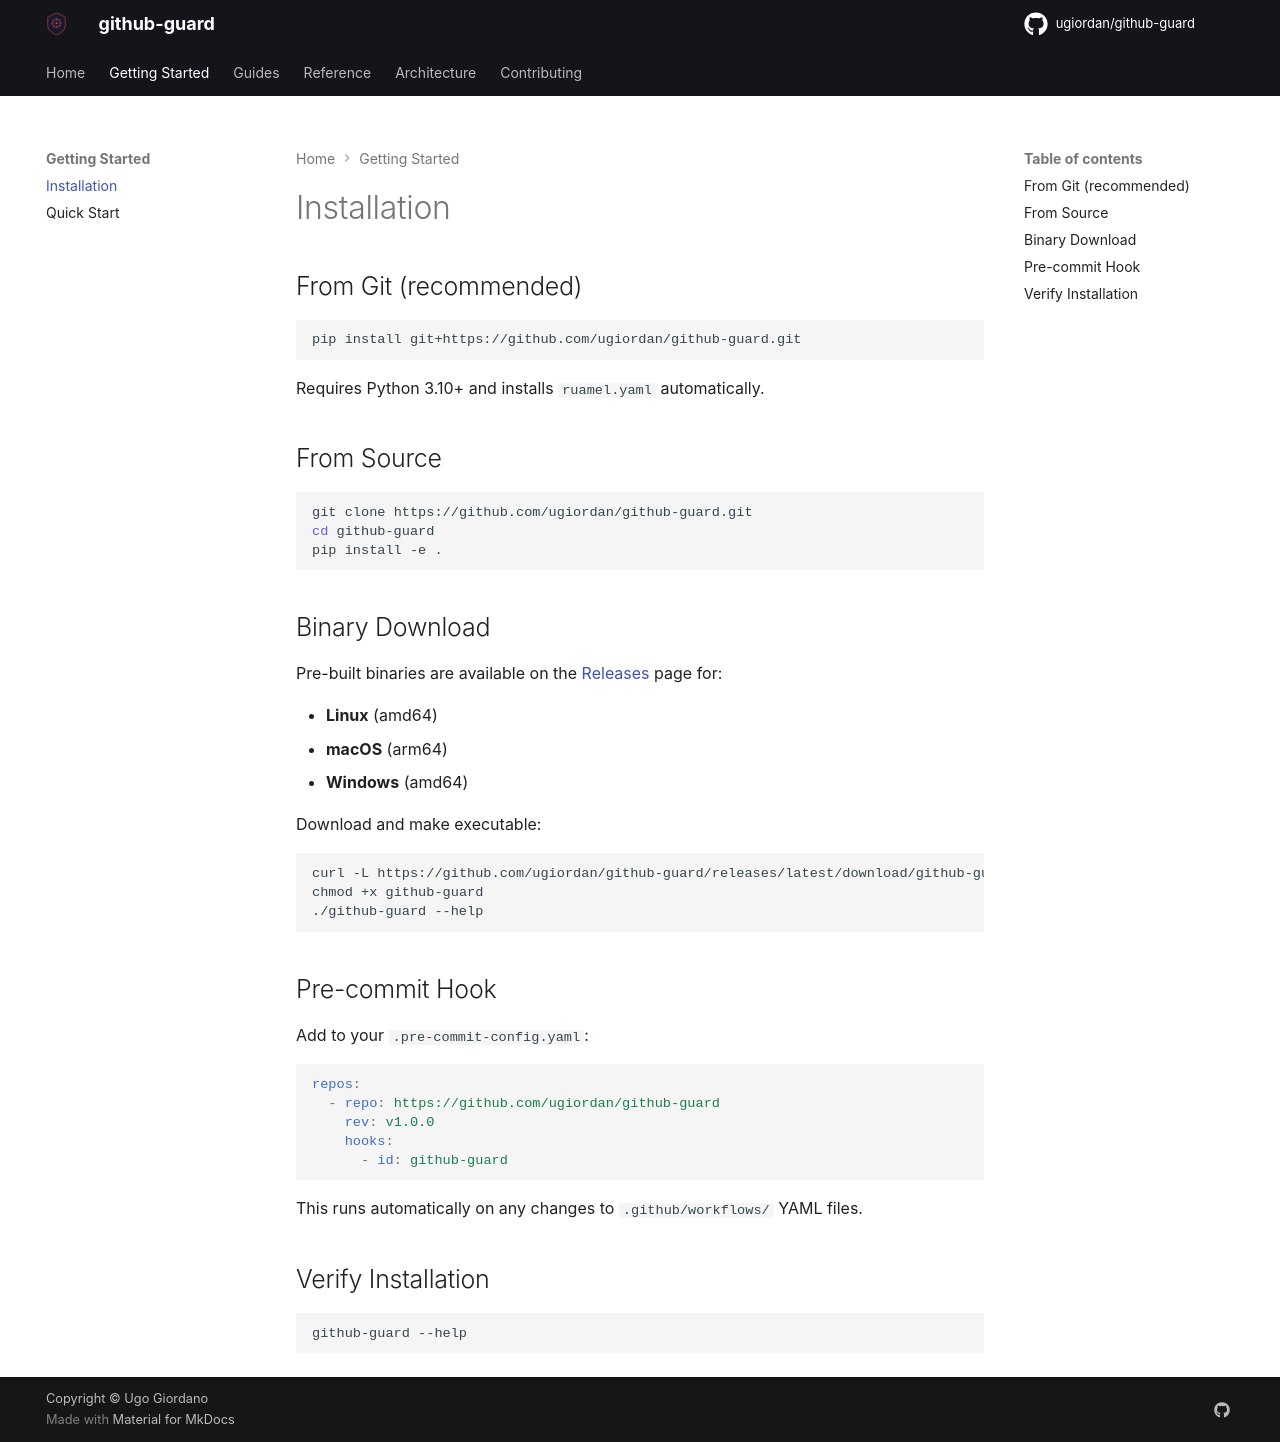

repository: ugiordan/github-guard · page: getting-started/installation/index.html · generator: mkdocs

# Installation

## From Git (recommended)

```bash
pip install git+https://github.com/ugiordan/github-guard.git
```

Requires Python 3.10+ and installs `ruamel.yaml` automatically.

## From Source

```bash
git clone https://github.com/ugiordan/github-guard.git
cd github-guard
pip install -e .
```

## Binary Download

Pre-built binaries are available on the [Releases](https://github.com/ugiordan/github-guard/releases) page for:

- **Linux** (amd64)
- **macOS** (arm64)
- **Windows** (amd64)

Download and make executable:

```bash
curl -L https://github.com/ugiordan/github-guard/releases/latest/download/github-guard-linux-amd64 -o github-guard
chmod +x github-guard
./github-guard --help
```

## Pre-commit Hook

Add to your `.pre-commit-config.yaml`:

```yaml
repos:
  - repo: https://github.com/ugiordan/github-guard
    rev: v1.0.0
    hooks:
      - id: github-guard
```

This runs automatically on any changes to `.github/workflows/` YAML files.

## Verify Installation

```bash
github-guard --help
```
